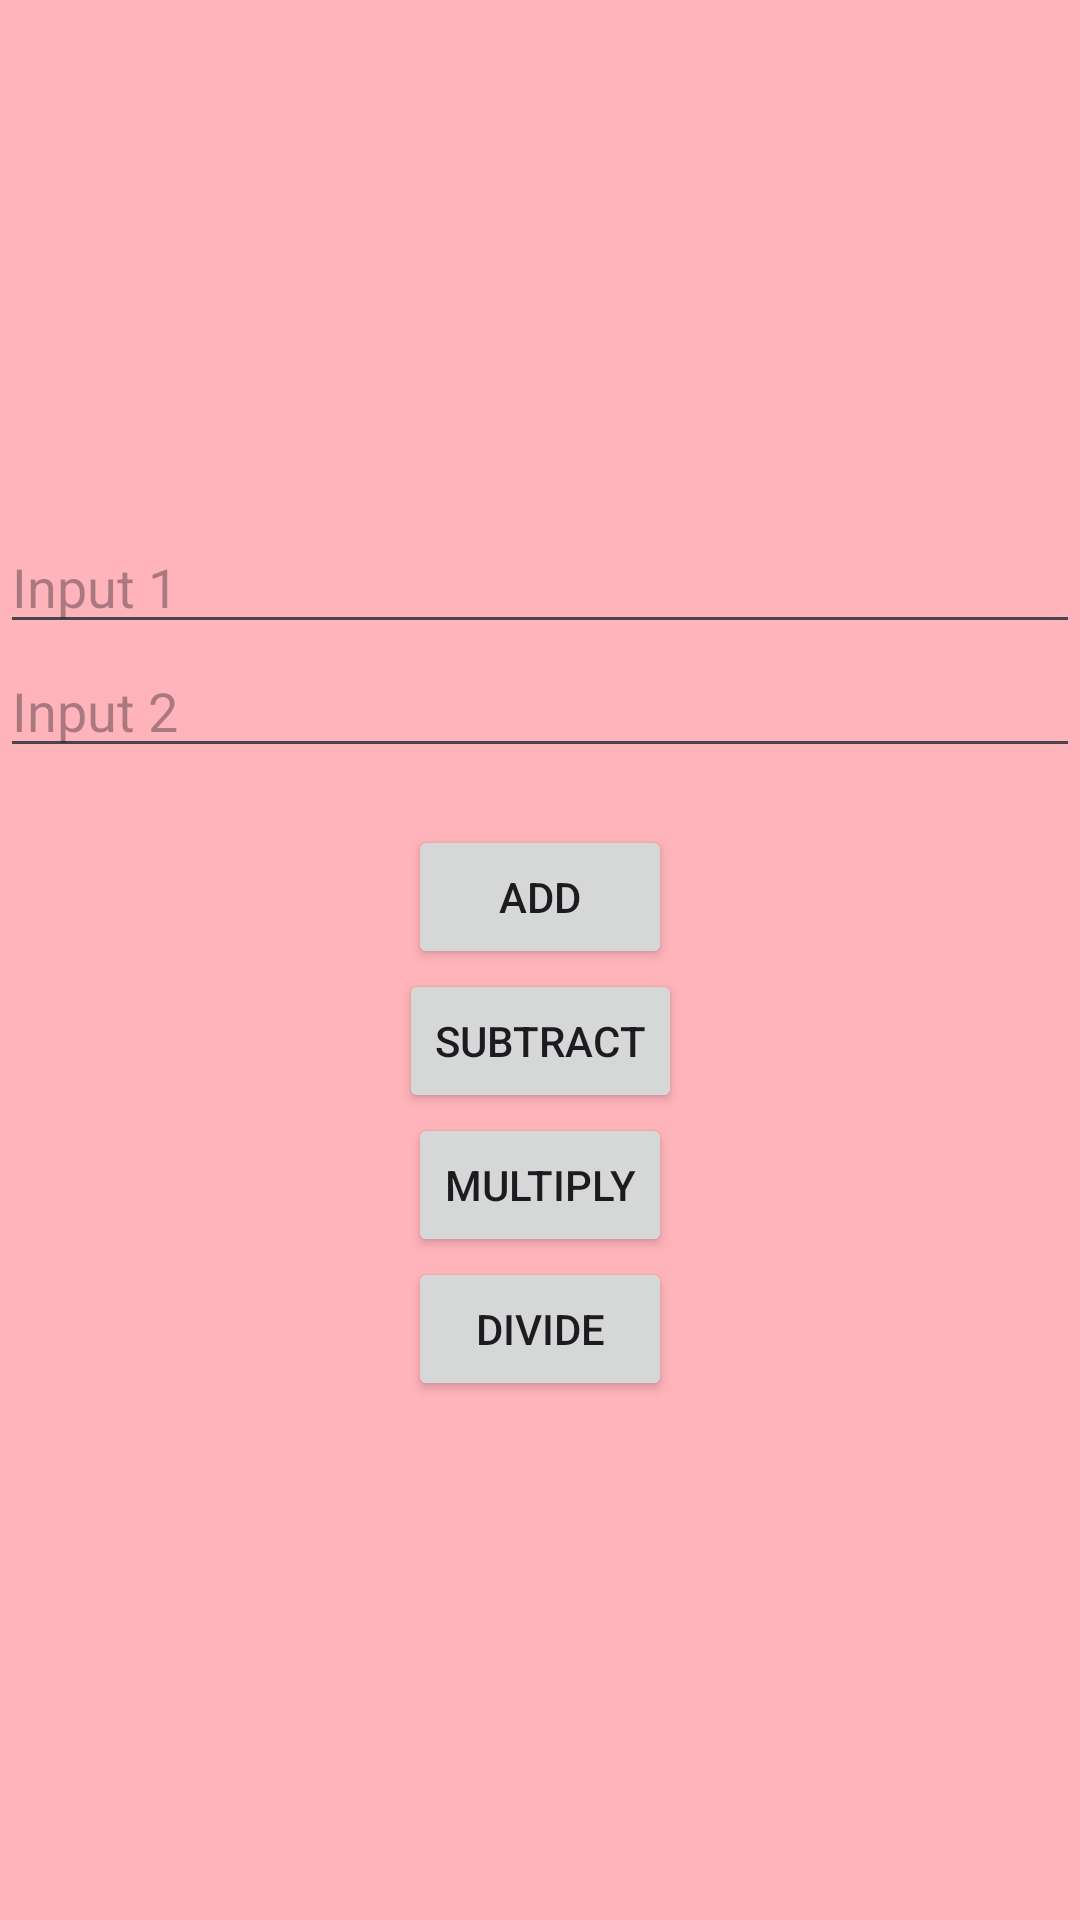

Produce the Android XML layout that renders to this screen, including the resource entries it uses.
<!-- AndroidManifest.xml: application theme Theme.Assignment3 -->
<!-- res/layout/fragment_m_v_v_m.xml -->
<?xml version="1.0" encoding="utf-8"?>
<androidx.constraintlayout.widget.ConstraintLayout xmlns:android="http://schemas.android.com/apk/res/android"
    xmlns:tools="http://schemas.android.com/tools"
    xmlns:app="http://schemas.android.com/apk/res-auto"
    android:layout_width="match_parent"
    android:layout_height="match_parent"
    android:background="#ffb3ba"
    tools:context=".MVP.MVPFragment">

    <EditText
        android:id="@+id/input1"
        android:layout_width="0dp"
        android:layout_height="wrap_content"
        android:hint="@string/input1_hint"
        app:layout_constraintTop_toTopOf="parent"
        app:layout_constraintBottom_toTopOf="@id/input2"
        app:layout_constraintStart_toStartOf="parent"
        app:layout_constraintEnd_toEndOf="parent"
        app:layout_constraintVertical_chainStyle="packed" />

    <EditText
        android:id="@+id/input2"
        android:layout_width="0dp"
        android:layout_height="wrap_content"
        android:hint="@string/input2_hint"
        app:layout_constraintTop_toBottomOf="@id/input1"
        app:layout_constraintBottom_toTopOf="@id/result"
        app:layout_constraintStart_toStartOf="parent"
        app:layout_constraintEnd_toEndOf="parent" />

    <TextView
        android:id="@+id/result"
        android:layout_width="0dp"
        android:layout_height="wrap_content"
        app:layout_constraintTop_toBottomOf="@id/input2"
        app:layout_constraintBottom_toTopOf="@id/additionBTN"
        app:layout_constraintStart_toStartOf="parent"
        app:layout_constraintEnd_toEndOf="parent" />

    <Button
        android:id="@+id/additionBTN"
        android:layout_width="wrap_content"
        android:layout_height="wrap_content"
        android:text="@string/add_button"
        app:layout_constraintTop_toBottomOf="@id/result"
        app:layout_constraintBottom_toTopOf="@id/subtractionBTN"
        app:layout_constraintStart_toStartOf="parent"
        app:layout_constraintEnd_toEndOf="parent" />

    <Button
        android:id="@+id/subtractionBTN"
        android:layout_width="wrap_content"
        android:layout_height="wrap_content"
        android:text="@string/subtract_button"
        app:layout_constraintTop_toBottomOf="@id/additionBTN"
        app:layout_constraintBottom_toTopOf="@id/multiplyBTN"
        app:layout_constraintStart_toStartOf="parent"
        app:layout_constraintEnd_toEndOf="parent" />

    <Button
        android:id="@+id/multiplyBTN"
        android:layout_width="wrap_content"
        android:layout_height="wrap_content"
        android:text="@string/multiply_button"
        app:layout_constraintTop_toBottomOf="@id/subtractionBTN"
        app:layout_constraintBottom_toTopOf="@id/divideBTN"
        app:layout_constraintStart_toStartOf="parent"
        app:layout_constraintEnd_toEndOf="parent" />

    <Button
        android:id="@+id/divideBTN"
        android:layout_width="wrap_content"
        android:layout_height="wrap_content"
        android:text="@string/divide_button"
        app:layout_constraintTop_toBottomOf="@id/multiplyBTN"
        app:layout_constraintBottom_toBottomOf="parent"
        app:layout_constraintStart_toStartOf="parent"
        app:layout_constraintEnd_toEndOf="parent" />

</androidx.constraintlayout.widget.ConstraintLayout>
<!-- resources referenced by this layout -->
<resources>
  <string name="add_button">Add</string>
  <string name="divide_button">Divide</string>
  <string name="input1_hint">Input 1</string>
  <string name="input2_hint">Input 2</string>
  <string name="multiply_button">Multiply</string>
  <string name="subtract_button">Subtract</string>
  <style name="Theme.Assignment3" parent="Theme.MaterialComponents.DayNight.DarkActionBar">
          
          <item name="colorPrimary">@color/purple_500</item>
          <item name="colorPrimaryVariant">@color/purple_700</item>
          <item name="colorOnPrimary">@color/white</item>
          
          <item name="colorSecondary">@color/teal_200</item>
          <item name="colorSecondaryVariant">@color/teal_700</item>
          <item name="colorOnSecondary">@color/black</item>
          
          <item name="android:statusBarColor">?attr/colorPrimaryVariant</item>
          
      </style>
  <!-- not gathered from this repository: default colours our renderer supplied (Android Studio template values) -->
  <color name="purple_500">#FF6200EE</color>
  <color name="purple_700">#FF3700B3</color>
  <color name="teal_200">#FF03DAC5</color>
  <color name="teal_700">#FF018786</color>
  <color name="black">#FF000000</color>
  <color name="white">#FFFFFFFF</color>
</resources>
